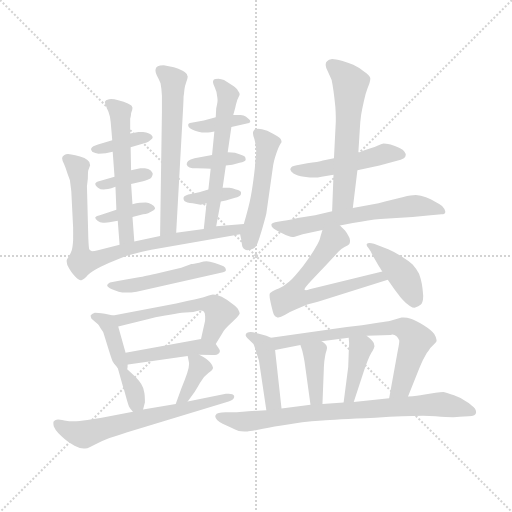
t = 0.00 s
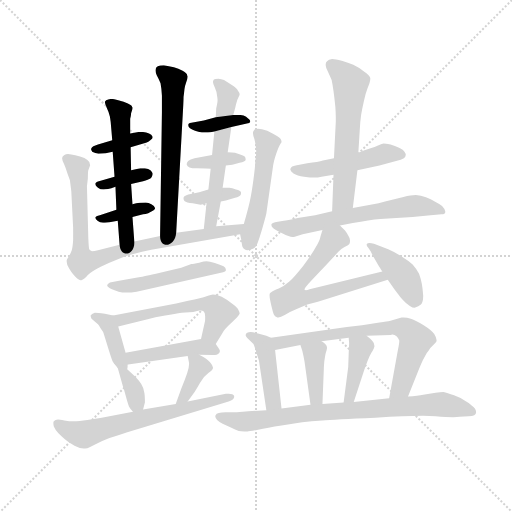
t = 3.71 s
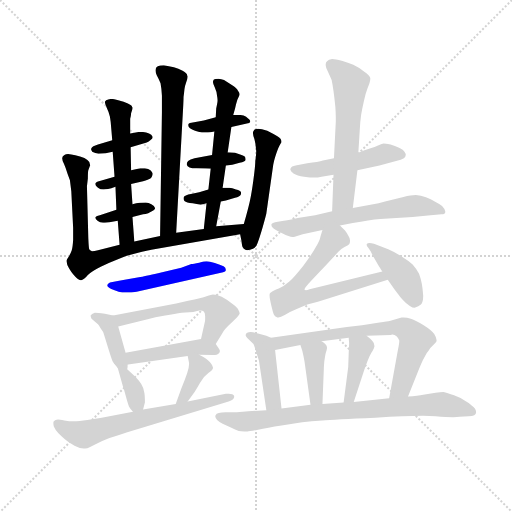
t = 7.41 s
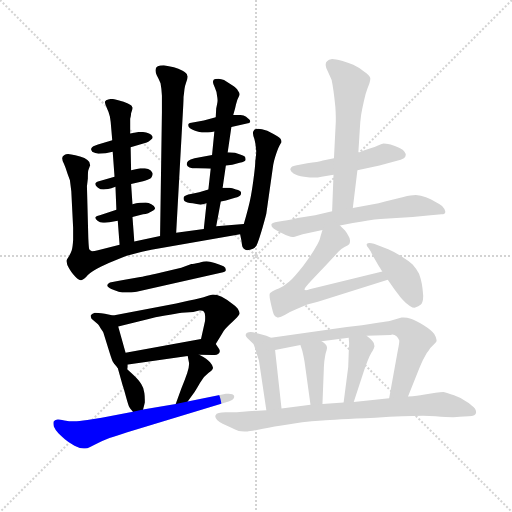
t = 11.12 s
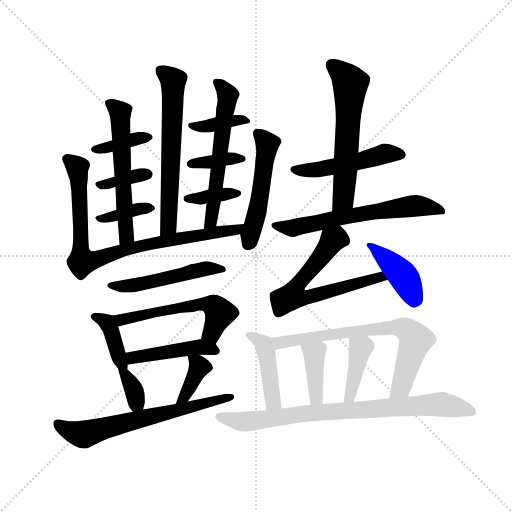
t = 14.83 s
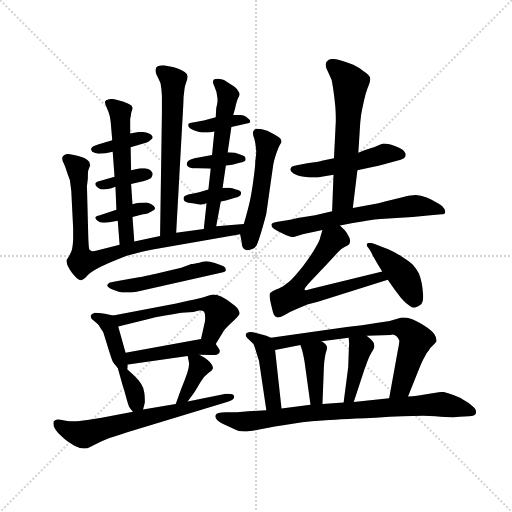
t = 18.53 s

The animated SVG that drew these frames (rendered in a browser with its animation timeline set to each time). Animation: 28 CSS @keyframes rules; one cycle of 18.53 s.

<svg version="1.1" viewBox="0 0 1024 1024" xmlns="http://www.w3.org/2000/svg">
  <g stroke="lightgray" stroke-dasharray="1,1" stroke-width="1" transform="scale(4, 4)">
    <line x1="0" y1="0" x2="256" y2="256"></line>
    <line x1="256" y1="0" x2="0" y2="256"></line>
    <line x1="128" y1="0" x2="128" y2="256"></line>
    <line x1="0" y1="128" x2="256" y2="128"></line>
  </g>
  <g transform="scale(0.92, -0.92) translate(60, -850)">
    <style type="text/css">
      
        @keyframes keyframes0 {
          from {
            stroke: blue;
            stroke-dashoffset: 628;
            stroke-width: 128;
          }
          67% {
            animation-timing-function: step-end;
            stroke: blue;
            stroke-dashoffset: 0;
            stroke-width: 128;
          }
          to {
            stroke: black;
            stroke-width: 1024;
          }
        }
        #make-me-a-hanzi-animation-0 {
          animation: keyframes0 0.7610677083333334s both;
          animation-delay: 0s;
          animation-timing-function: linear;
        }
      
        @keyframes keyframes1 {
          from {
            stroke: blue;
            stroke-dashoffset: 383;
            stroke-width: 128;
          }
          55% {
            animation-timing-function: step-end;
            stroke: blue;
            stroke-dashoffset: 0;
            stroke-width: 128;
          }
          to {
            stroke: black;
            stroke-width: 1024;
          }
        }
        #make-me-a-hanzi-animation-1 {
          animation: keyframes1 0.5616861979166666s both;
          animation-delay: 0.7610677083333334s;
          animation-timing-function: linear;
        }
      
        @keyframes keyframes2 {
          from {
            stroke: blue;
            stroke-dashoffset: 368;
            stroke-width: 128;
          }
          55% {
            animation-timing-function: step-end;
            stroke: blue;
            stroke-dashoffset: 0;
            stroke-width: 128;
          }
          to {
            stroke: black;
            stroke-width: 1024;
          }
        }
        #make-me-a-hanzi-animation-2 {
          animation: keyframes2 0.5494791666666666s both;
          animation-delay: 1.32275390625s;
          animation-timing-function: linear;
        }
      
        @keyframes keyframes3 {
          from {
            stroke: blue;
            stroke-dashoffset: 373;
            stroke-width: 128;
          }
          55% {
            animation-timing-function: step-end;
            stroke: blue;
            stroke-dashoffset: 0;
            stroke-width: 128;
          }
          to {
            stroke: black;
            stroke-width: 1024;
          }
        }
        #make-me-a-hanzi-animation-3 {
          animation: keyframes3 0.5535481770833334s both;
          animation-delay: 1.8722330729166665s;
          animation-timing-function: linear;
        }
      
        @keyframes keyframes4 {
          from {
            stroke: blue;
            stroke-dashoffset: 575;
            stroke-width: 128;
          }
          65% {
            animation-timing-function: step-end;
            stroke: blue;
            stroke-dashoffset: 0;
            stroke-width: 128;
          }
          to {
            stroke: black;
            stroke-width: 1024;
          }
        }
        #make-me-a-hanzi-animation-4 {
          animation: keyframes4 0.7179361979166666s both;
          animation-delay: 2.42578125s;
          animation-timing-function: linear;
        }
      
        @keyframes keyframes5 {
          from {
            stroke: blue;
            stroke-dashoffset: 383;
            stroke-width: 128;
          }
          55% {
            animation-timing-function: step-end;
            stroke: blue;
            stroke-dashoffset: 0;
            stroke-width: 128;
          }
          to {
            stroke: black;
            stroke-width: 1024;
          }
        }
        #make-me-a-hanzi-animation-5 {
          animation: keyframes5 0.5616861979166666s both;
          animation-delay: 3.1437174479166665s;
          animation-timing-function: linear;
        }
      
        @keyframes keyframes6 {
          from {
            stroke: blue;
            stroke-dashoffset: 370;
            stroke-width: 128;
          }
          55% {
            animation-timing-function: step-end;
            stroke: blue;
            stroke-dashoffset: 0;
            stroke-width: 128;
          }
          to {
            stroke: black;
            stroke-width: 1024;
          }
        }
        #make-me-a-hanzi-animation-6 {
          animation: keyframes6 0.5511067708333334s both;
          animation-delay: 3.705403645833333s;
          animation-timing-function: linear;
        }
      
        @keyframes keyframes7 {
          from {
            stroke: blue;
            stroke-dashoffset: 368;
            stroke-width: 128;
          }
          55% {
            animation-timing-function: step-end;
            stroke: blue;
            stroke-dashoffset: 0;
            stroke-width: 128;
          }
          to {
            stroke: black;
            stroke-width: 1024;
          }
        }
        #make-me-a-hanzi-animation-7 {
          animation: keyframes7 0.5494791666666666s both;
          animation-delay: 4.256510416666666s;
          animation-timing-function: linear;
        }
      
        @keyframes keyframes8 {
          from {
            stroke: blue;
            stroke-dashoffset: 584;
            stroke-width: 128;
          }
          66% {
            animation-timing-function: step-end;
            stroke: blue;
            stroke-dashoffset: 0;
            stroke-width: 128;
          }
          to {
            stroke: black;
            stroke-width: 1024;
          }
        }
        #make-me-a-hanzi-animation-8 {
          animation: keyframes8 0.7252604166666666s both;
          animation-delay: 4.805989583333333s;
          animation-timing-function: linear;
        }
      
        @keyframes keyframes9 {
          from {
            stroke: blue;
            stroke-dashoffset: 845;
            stroke-width: 128;
          }
          73% {
            animation-timing-function: step-end;
            stroke: blue;
            stroke-dashoffset: 0;
            stroke-width: 128;
          }
          to {
            stroke: black;
            stroke-width: 1024;
          }
        }
        #make-me-a-hanzi-animation-9 {
          animation: keyframes9 0.9376627604166666s both;
          animation-delay: 5.53125s;
          animation-timing-function: linear;
        }
      
        @keyframes keyframes10 {
          from {
            stroke: blue;
            stroke-dashoffset: 511;
            stroke-width: 128;
          }
          62% {
            animation-timing-function: step-end;
            stroke: blue;
            stroke-dashoffset: 0;
            stroke-width: 128;
          }
          to {
            stroke: black;
            stroke-width: 1024;
          }
        }
        #make-me-a-hanzi-animation-10 {
          animation: keyframes10 0.6658528645833334s both;
          animation-delay: 6.468912760416667s;
          animation-timing-function: linear;
        }
      
        @keyframes keyframes11 {
          from {
            stroke: blue;
            stroke-dashoffset: 507;
            stroke-width: 128;
          }
          62% {
            animation-timing-function: step-end;
            stroke: blue;
            stroke-dashoffset: 0;
            stroke-width: 128;
          }
          to {
            stroke: black;
            stroke-width: 1024;
          }
        }
        #make-me-a-hanzi-animation-11 {
          animation: keyframes11 0.66259765625s both;
          animation-delay: 7.134765625s;
          animation-timing-function: linear;
        }
      
        @keyframes keyframes12 {
          from {
            stroke: blue;
            stroke-dashoffset: 380;
            stroke-width: 128;
          }
          55% {
            animation-timing-function: step-end;
            stroke: blue;
            stroke-dashoffset: 0;
            stroke-width: 128;
          }
          to {
            stroke: black;
            stroke-width: 1024;
          }
        }
        #make-me-a-hanzi-animation-12 {
          animation: keyframes12 0.5592447916666666s both;
          animation-delay: 7.79736328125s;
          animation-timing-function: linear;
        }
      
        @keyframes keyframes13 {
          from {
            stroke: blue;
            stroke-dashoffset: 556;
            stroke-width: 128;
          }
          64% {
            animation-timing-function: step-end;
            stroke: blue;
            stroke-dashoffset: 0;
            stroke-width: 128;
          }
          to {
            stroke: black;
            stroke-width: 1024;
          }
        }
        #make-me-a-hanzi-animation-13 {
          animation: keyframes13 0.7024739583333334s both;
          animation-delay: 8.356608072916666s;
          animation-timing-function: linear;
        }
      
        @keyframes keyframes14 {
          from {
            stroke: blue;
            stroke-dashoffset: 461;
            stroke-width: 128;
          }
          60% {
            animation-timing-function: step-end;
            stroke: blue;
            stroke-dashoffset: 0;
            stroke-width: 128;
          }
          to {
            stroke: black;
            stroke-width: 1024;
          }
        }
        #make-me-a-hanzi-animation-14 {
          animation: keyframes14 0.6251627604166666s both;
          animation-delay: 9.05908203125s;
          animation-timing-function: linear;
        }
      
        @keyframes keyframes15 {
          from {
            stroke: blue;
            stroke-dashoffset: 343;
            stroke-width: 128;
          }
          53% {
            animation-timing-function: step-end;
            stroke: blue;
            stroke-dashoffset: 0;
            stroke-width: 128;
          }
          to {
            stroke: black;
            stroke-width: 1024;
          }
        }
        #make-me-a-hanzi-animation-15 {
          animation: keyframes15 0.5291341145833334s both;
          animation-delay: 9.684244791666666s;
          animation-timing-function: linear;
        }
      
        @keyframes keyframes16 {
          from {
            stroke: blue;
            stroke-dashoffset: 372;
            stroke-width: 128;
          }
          55% {
            animation-timing-function: step-end;
            stroke: blue;
            stroke-dashoffset: 0;
            stroke-width: 128;
          }
          to {
            stroke: black;
            stroke-width: 1024;
          }
        }
        #make-me-a-hanzi-animation-16 {
          animation: keyframes16 0.552734375s both;
          animation-delay: 10.21337890625s;
          animation-timing-function: linear;
        }
      
        @keyframes keyframes17 {
          from {
            stroke: blue;
            stroke-dashoffset: 649;
            stroke-width: 128;
          }
          68% {
            animation-timing-function: step-end;
            stroke: blue;
            stroke-dashoffset: 0;
            stroke-width: 128;
          }
          to {
            stroke: black;
            stroke-width: 1024;
          }
        }
        #make-me-a-hanzi-animation-17 {
          animation: keyframes17 0.7781575520833334s both;
          animation-delay: 10.76611328125s;
          animation-timing-function: linear;
        }
      
        @keyframes keyframes18 {
          from {
            stroke: blue;
            stroke-dashoffset: 493;
            stroke-width: 128;
          }
          62% {
            animation-timing-function: step-end;
            stroke: blue;
            stroke-dashoffset: 0;
            stroke-width: 128;
          }
          to {
            stroke: black;
            stroke-width: 1024;
          }
        }
        #make-me-a-hanzi-animation-18 {
          animation: keyframes18 0.6512044270833334s both;
          animation-delay: 11.544270833333334s;
          animation-timing-function: linear;
        }
      
        @keyframes keyframes19 {
          from {
            stroke: blue;
            stroke-dashoffset: 591;
            stroke-width: 128;
          }
          66% {
            animation-timing-function: step-end;
            stroke: blue;
            stroke-dashoffset: 0;
            stroke-width: 128;
          }
          to {
            stroke: black;
            stroke-width: 1024;
          }
        }
        #make-me-a-hanzi-animation-19 {
          animation: keyframes19 0.73095703125s both;
          animation-delay: 12.195475260416668s;
          animation-timing-function: linear;
        }
      
        @keyframes keyframes20 {
          from {
            stroke: blue;
            stroke-dashoffset: 626;
            stroke-width: 128;
          }
          67% {
            animation-timing-function: step-end;
            stroke: blue;
            stroke-dashoffset: 0;
            stroke-width: 128;
          }
          to {
            stroke: black;
            stroke-width: 1024;
          }
        }
        #make-me-a-hanzi-animation-20 {
          animation: keyframes20 0.7594401041666666s both;
          animation-delay: 12.926432291666668s;
          animation-timing-function: linear;
        }
      
        @keyframes keyframes21 {
          from {
            stroke: blue;
            stroke-dashoffset: 640;
            stroke-width: 128;
          }
          68% {
            animation-timing-function: step-end;
            stroke: blue;
            stroke-dashoffset: 0;
            stroke-width: 128;
          }
          to {
            stroke: black;
            stroke-width: 1024;
          }
        }
        #make-me-a-hanzi-animation-21 {
          animation: keyframes21 0.7708333333333334s both;
          animation-delay: 13.685872395833334s;
          animation-timing-function: linear;
        }
      
        @keyframes keyframes22 {
          from {
            stroke: blue;
            stroke-dashoffset: 421;
            stroke-width: 128;
          }
          58% {
            animation-timing-function: step-end;
            stroke: blue;
            stroke-dashoffset: 0;
            stroke-width: 128;
          }
          to {
            stroke: black;
            stroke-width: 1024;
          }
        }
        #make-me-a-hanzi-animation-22 {
          animation: keyframes22 0.5926106770833334s both;
          animation-delay: 14.456705729166668s;
          animation-timing-function: linear;
        }
      
        @keyframes keyframes23 {
          from {
            stroke: blue;
            stroke-dashoffset: 436;
            stroke-width: 128;
          }
          59% {
            animation-timing-function: step-end;
            stroke: blue;
            stroke-dashoffset: 0;
            stroke-width: 128;
          }
          to {
            stroke: black;
            stroke-width: 1024;
          }
        }
        #make-me-a-hanzi-animation-23 {
          animation: keyframes23 0.6048177083333334s both;
          animation-delay: 15.049316406250002s;
          animation-timing-function: linear;
        }
      
        @keyframes keyframes24 {
          from {
            stroke: blue;
            stroke-dashoffset: 711;
            stroke-width: 128;
          }
          70% {
            animation-timing-function: step-end;
            stroke: blue;
            stroke-dashoffset: 0;
            stroke-width: 128;
          }
          to {
            stroke: black;
            stroke-width: 1024;
          }
        }
        #make-me-a-hanzi-animation-24 {
          animation: keyframes24 0.82861328125s both;
          animation-delay: 15.654134114583336s;
          animation-timing-function: linear;
        }
      
        @keyframes keyframes25 {
          from {
            stroke: blue;
            stroke-dashoffset: 386;
            stroke-width: 128;
          }
          56% {
            animation-timing-function: step-end;
            stroke: blue;
            stroke-dashoffset: 0;
            stroke-width: 128;
          }
          to {
            stroke: black;
            stroke-width: 1024;
          }
        }
        #make-me-a-hanzi-animation-25 {
          animation: keyframes25 0.5641276041666666s both;
          animation-delay: 16.482747395833336s;
          animation-timing-function: linear;
        }
      
        @keyframes keyframes26 {
          from {
            stroke: blue;
            stroke-dashoffset: 400;
            stroke-width: 128;
          }
          57% {
            animation-timing-function: step-end;
            stroke: blue;
            stroke-dashoffset: 0;
            stroke-width: 128;
          }
          to {
            stroke: black;
            stroke-width: 1024;
          }
        }
        #make-me-a-hanzi-animation-26 {
          animation: keyframes26 0.5755208333333334s both;
          animation-delay: 17.046875000000004s;
          animation-timing-function: linear;
        }
      
        @keyframes keyframes27 {
          from {
            stroke: blue;
            stroke-dashoffset: 811;
            stroke-width: 128;
          }
          73% {
            animation-timing-function: step-end;
            stroke: blue;
            stroke-dashoffset: 0;
            stroke-width: 128;
          }
          to {
            stroke: black;
            stroke-width: 1024;
          }
        }
        #make-me-a-hanzi-animation-27 {
          animation: keyframes27 0.9099934895833334s both;
          animation-delay: 17.622395833333336s;
          animation-timing-function: linear;
        }
      
    </style>
    
      <path d="M 323 344 L 338 614 Q 339 632 339 639 Q 340 646 341 656 Q 342 664 345 672 Q 348 679 348 683 Q 348 685 347 686 Q 347 690 337 696 Q 328 702 318 704 L 296 708 Q 287 708 283 706 Q 278 703 278 698 L 278 696 Q 278 692 281 686 Q 285 679 289 669 Q 291 659 292 642 L 292 606 L 288 337 C 288 307 321 314 323 344 Z" fill="lightgray"></path>
    
      <path d="M 224 530 L 259 540 Q 263 541 268 546 Q 272 549 272 552 Q 272 553 271 554 Q 270 558 264 560 Q 258 562 251 563 L 241 563 L 223 560 L 184 545 L 153 536 Q 140 532 139 528 Q 138 527 138 525 Q 138 524 139 523 Q 140 520 143 519 Q 146 517 154 516 Q 163 516 170 517 Q 177 518 185 520 L 224 530 Z" fill="lightgray"></path>
    
      <path d="M 225 450 L 251 456 Q 263 460 267 462 Q 270 465 271 468 Q 272 470 272 473 Q 271 476 267 480 Q 263 483 255 484 L 245 484 L 225 480 L 189 466 L 155 456 Q 147 454 147 450 Q 147 446 153 442 Q 158 438 165 438 Q 169 438 175 439 Q 181 440 191 444 L 225 450 Z" fill="lightgray"></path>
    
      <path d="M 228 378 L 251 384 Q 263 386 265 388 Q 277 394 277 397 L 277 398 Q 276 402 269 406 Q 263 410 257 410 Q 252 410 244 409 Q 236 408 228 406 L 193 394 L 157 382 Q 148 380 147 377 Q 147 374 152 370 Q 157 366 164 366 L 168 366 Q 173 366 178 367 L 196 370 L 228 378 Z" fill="lightgray"></path>
    
      <path d="M 196 370 L 200 318 C 202 288 234 295 232 325 L 228 378 L 228 406 L 225 450 L 225 480 L 224 530 L 223 560 L 223 592 Q 225 600 225 604 Q 228 611 228 615 Q 228 617 227 618 Q 227 621 218 625 Q 210 629 197 632 Q 188 635 182 635 Q 179 635 177 634 Q 169 632 168 629 L 168 628 Q 168 624 172 616 Q 177 606 179 596 Q 181 585 182 569 L 184 545 L 185 520 L 189 466 L 191 444 L 193 394 L 196 370 Z" fill="lightgray"></path>
    
      <path d="M 443 574 L 479 582 Q 483 582 483 584 Q 484 585 484 586 Q 484 588 482 590 Q 479 593 475 596 Q 470 600 463 600 L 447 600 L 409 595 L 391 590 Q 385 588 371 586 L 356 583 Q 349 582 349 578 Q 349 574 353 571 Q 357 568 364 566 Q 371 564 379 562 L 392 562 Q 396 562 406 564 L 443 574 Z" fill="lightgray"></path>
    
      <path d="M 431 490 L 445 492 L 461 496 Q 473 498 474 502 L 474 504 Q 474 508 472 510 Q 469 512 462 514 L 451 518 Q 445 518 435 519 L 401 513 L 363 506 Q 353 504 349 500 Q 346 497 346 494 L 346 492 Q 347 488 352 486 Q 357 484 367 484 Q 376 484 398 483 L 431 490 Z" fill="lightgray"></path>
    
      <path d="M 420 412 L 431 414 L 451 420 Q 461 422 463 426 Q 464 428 464 430 L 464 432 Q 463 436 453 438 Q 444 442 439 442 L 424 442 L 393 438 L 373 432 L 355 428 Q 349 427 344 425 Q 339 423 339 420 L 339 418 Q 339 416 341 413 Q 345 409 359 408 L 376 405 Q 380 405 389 408 L 420 412 Z" fill="lightgray"></path>
    
      <path d="M 410 358 L 420 412 L 424 442 L 431 490 L 435 519 L 443 574 L 447 600 L 451 614 L 453 623 L 456 633 L 461 644 Q 461 648 457 653 Q 455 658 444 665 L 427 676 Q 421 678 415 679 Q 407 679 405 677 Q 403 674 403 672 Q 403 668 407 660 Q 411 652 412 641 Q 413 636 413 632 Q 413 628 412 624 L 410 614 L 409 595 L 406 564 L 401 513 L 398 483 L 393 438 L 389 408 L 383 352 C 380 322 405 329 410 358 Z" fill="lightgray"></path>
    
      <path d="M 200 318 L 153 306 Q 145 304 140 304 Q 135 306 134 308 Q 133 310 132 332 L 129 445 L 131 462 Q 131 477 132 480 L 136 491 Q 136 498 130 502 Q 125 508 114 510 Q 103 513 95 514 Q 91 515 88 515 Q 83 515 80 513 Q 75 510 75 506 Q 75 502 79 494 Q 83 485 87 472 L 92 458 L 95 434 L 99 355 L 99 328 Q 98 312 96 306 Q 94 300 90 293 Q 85 286 85 284 L 85 281 Q 85 275 90 267 Q 96 257 99 254 Q 110 241 115 241 L 117 241 Q 123 242 131 252 Q 139 260 159 270 Q 179 280 195 286 Q 212 294 230 298 Q 248 303 269 307 L 462 341 C 492 346 500 365 470 363 L 410 358 L 383 352 L 323 344 L 288 337 L 232 325 L 200 318 Z" fill="lightgray"></path>
    
      <path d="M 462 341 L 465 326 Q 466 314 468 312 Q 471 308 472 308 Q 474 306 478 306 Q 483 306 490 309 Q 497 312 500 322 Q 504 332 511 356 Q 518 381 519 386 L 534 492 Q 535 498 538 508 Q 541 518 543 523 Q 545 528 548 534 Q 551 540 552 541 L 552 542 Q 552 549 543 554 Q 533 560 521 566 Q 508 570 501 570 Q 495 570 493 568 Q 490 565 490 562 L 490 560 Q 490 556 493 548 Q 496 538 497 522 Q 497 512 495 500 Q 495 489 491 460 Q 487 430 483 412 Q 479 394 470 363 C 463 338 461 344 462 341 Z" fill="lightgray"></path>
    
      <path d="M 425 258 Q 426 258 428 259 Q 430 260 431 262 L 431 264 Q 431 268 426 271 Q 419 274 407 278 Q 395 282 389 282 Q 385 282 373 279 Q 360 276 356 276 L 334 268 L 288 257 Q 250 248 245 248 L 211 242 L 196 239 L 179 236 Q 173 233 173 230 Q 173 226 182 222 Q 191 218 198 216 Q 205 214 215 214 Q 225 214 237 216 L 425 258 Z" fill="lightgray"></path>
    
      <path d="M 186 164 L 168 168 Q 151 170 146 170 Q 139 168 137 164 Q 137 161 139 157 L 153 145 Q 155 143 159 136 Q 165 128 165 126 L 178 84 Q 183 68 185 64 Q 187 60 196 50 C 216 28 223 46 213 83 L 197 140 C 191 163 191 163 186 164 Z" fill="lightgray"></path>
    
      <path d="M 409 102 L 423 125 Q 427 134 445 150 L 455 160 Q 459 164 461 168 Q 461 172 457 179 Q 451 186 442 192 Q 433 199 422 205 Q 411 210 403 210 Q 400 210 389 206 Q 379 202 349 196 L 323 190 L 186 164 C 157 158 168 133 197 140 L 261 156 Q 276 160 299 164 Q 321 168 335 170 L 360 172 L 373 175 L 376 175 Q 381 175 383 173 Q 386 170 386 162 L 386 157 Q 386 152 385 149 L 377 113 C 370 84 393 76 409 102 Z" fill="lightgray"></path>
    
      <path d="M 373 79 L 402 78 Q 413 78 416 82 Q 418 84 418 87 Q 418 89 416 92 L 409 102 C 399 117 399 117 377 113 L 213 83 C 183 78 177 52 207 56 L 348 76 L 373 79 Z" fill="lightgray"></path>
    
      <path d="M 196 50 L 207 11 Q 209 6 214 -13 Q 219 -31 221 -35 Q 223 -39 229 -45 C 245 -62 245 -62 251 -40 L 255 -25 L 255 -19 Q 255 -12 254 -5 Q 253 6 247 15 Q 242 24 229 36 L 207 56 C 190 72 190 72 196 50 Z" fill="lightgray"></path>
    
      <path d="M 348 -23 L 363 -2 Q 367 4 375 18 Q 383 32 393 39 Q 403 46 403 50 L 403 51 Q 403 55 397 62 Q 391 70 373 79 C 346 93 344 94 348 76 L 351 61 L 351 58 Q 351 51 347 39 Q 342 24 334 5 L 322 -28 C 312 -56 331 -47 348 -23 Z" fill="lightgray"></path>
    
      <path d="M 229 -45 L 161 -58 L 130 -63 Q 111 -66 101 -66 Q 90 -66 80 -64 Q 69 -62 66 -62 Q 60 -62 57 -66 Q 56 -67 56 -70 Q 56 -73 57 -77 Q 60 -84 67 -92 Q 73 -98 81 -105 Q 89 -112 102 -119 Q 113 -125 122 -125 L 125 -125 Q 129 -125 137 -121 L 151 -114 Q 165 -107 178 -102 Q 191 -98 215 -90 L 437 -23 Q 449 -19 449 -13 L 449 -11 Q 447 -6 437 -6 L 431 -6 L 348 -23 L 322 -28 L 251 -40 L 229 -45 Z" fill="lightgray"></path>
    
      <path d="M 666 506 L 642 501 Q 632 498 608 495 L 591 492 Q 578 490 575 488 Q 572 486 571 482 Q 571 478 578 473 Q 586 468 601 466 Q 615 464 623 464 Q 631 464 639 466 L 665 470 L 717 480 L 765 490 L 801 500 Q 813 502 818 506 Q 822 509 822 513 L 822 515 Q 821 519 816 524 Q 811 528 805 530 Q 800 532 789 536 Q 777 538 774 538 Q 771 538 763 534 Q 755 530 744 527 Q 733 524 719 518 L 666 506 Z" fill="lightgray"></path>
    
      <path d="M 665 470 L 662 391 C 661 361 703 368 707 398 L 717 480 L 719 518 L 722 566 Q 723 586 725 600 Q 727 612 731 630 Q 735 648 739 658 Q 745 672 745 678 L 745 680 Q 744 686 732 694 Q 719 704 708 709 Q 697 714 683 718 Q 669 722 662 722 Q 654 721 651 717 Q 648 715 648 710 L 648 708 Q 648 703 653 694 L 661 676 Q 663 666 665 652 Q 667 638 669 618 Q 670 605 670 595 L 670 586 L 666 506 L 665 470 Z" fill="lightgray"></path>
    
      <path d="M 662 391 L 625 382 L 587 376 Q 563 370 557 370 L 544 368 Q 530 366 530 362 L 530 361 Q 530 357 533 355 Q 537 351 549 345 Q 560 339 567 337 Q 572 335 576 335 L 579 335 L 598 341 L 641 350 L 679 360 L 707 365 Q 743 372 767 374 L 837 378 L 876 382 L 900 384 Q 908 384 908 389 L 908 390 Q 907 396 901 402 Q 895 407 885 412 Q 877 417 866 421 Q 855 425 844 426 Q 834 426 817 422 L 777 412 L 763 408 L 707 398 L 662 391 Z" fill="lightgray"></path>
    
      <path d="M 641 350 L 637 337 Q 635 326 626 312 Q 618 297 599 272 Q 580 248 569 238 Q 558 228 546 223 Q 533 218 531 216 Q 529 214 527 213 Q 526 211 526 208 Q 526 204 527 199 Q 529 189 531 181 Q 533 172 535 167 Q 537 162 543 160 L 545 160 Q 550 160 559 165 Q 570 172 585 178 L 608 188 L 631 194 L 783 242 C 812 251 800 267 771 260 L 613 221 Q 608 219 605 219 Q 603 219 602 220 L 602 221 Q 602 224 616 239 L 651 276 L 675 302 Q 681 309 689 313 Q 697 317 699 319 Q 701 322 701 327 Q 701 332 697 338 Q 694 344 690 349 L 679 360 C 658 381 650 379 641 350 Z" fill="lightgray"></path>
    
      <path d="M 783 242 L 797 222 L 811 203 Q 823 189 831 185 Q 837 181 841 181 Q 843 181 844 182 Q 849 183 855 188 Q 860 192 860 207 Q 859 222 857 233 Q 855 244 851 255 Q 845 266 837 275 Q 827 284 814 292 Q 800 301 784 308 L 753 320 Q 747 322 743 322 Q 739 322 738 320 Q 737 319 737 318 Q 737 315 741 311 L 746 303 Q 747 300 754 288 Q 761 275 771 260 L 783 242 Z" fill="lightgray"></path>
    
      <path d="M 529 116 L 519 120 L 501 125 Q 491 128 485 128 Q 475 127 475 124 Q 474 123 474 121 Q 474 119 477 116 L 491 102 Q 493 98 497 85 Q 501 72 503 66 L 519 -42 C 523 -72 555 -68 552 -38 L 538 89 C 535 113 535 113 529 116 Z" fill="lightgray"></path>
    
      <path d="M 827 -12 L 847 38 Q 857 64 863 74 Q 868 84 872 88 Q 875 94 882 100 Q 888 106 889 108 L 889 111 Q 889 116 884 124 Q 877 133 861 143 Q 844 153 833 157 Q 825 160 817 160 L 813 160 L 787 152 Q 783 151 765 149 L 727 143 L 694 139 L 529 116 C 499 112 509 83 538 89 L 593 100 L 639 108 L 698 116 L 737 120 L 789 122 Q 791 123 793 123 Q 798 123 802 119 Q 807 114 808 110 L 808 108 Q 808 103 805 89 L 786 -16 C 781 -46 816 -40 827 -12 Z" fill="lightgray"></path>
    
      <path d="M 593 100 L 597 88 Q 600 76 602 64 L 615 -30 C 619 -60 640 -58 641 -28 L 644 49 Q 644 52 645 64 Q 647 78 648 82 Q 651 91 651 94 Q 651 98 647 102 Q 645 105 639 108 C 613 123 584 128 593 100 Z" fill="lightgray"></path>
    
      <path d="M 698 116 L 699 104 L 698 81 L 697 52 L 687 -25 C 683 -55 700 -53 709 -24 L 732 46 L 739 65 Q 743 76 748 84 Q 753 92 753 94 Q 754 96 754 98 Q 754 104 750 108 Q 745 114 737 120 C 713 139 696 146 698 116 Z" fill="lightgray"></path>
    
      <path d="M 519 -42 L 480 -44 L 455 -46 L 431 -46 Q 411 -46 409 -52 Q 408 -54 408 -55 Q 408 -59 412 -63 Q 417 -68 424 -71 L 443 -80 Q 451 -84 459 -87 Q 464 -88 471 -88 L 478 -88 Q 481 -88 501 -84 Q 521 -80 552 -75 L 597 -68 Q 616 -65 641 -64 Q 665 -62 756 -58 Q 821 -54 860 -54 Q 876 -54 887 -55 Q 911 -57 925 -57 Q 934 -57 939 -56 L 959 -55 Q 975 -54 975 -46 Q 975 -38 966 -32 Q 957 -24 949 -20 Q 941 -14 927 -9 Q 912 -4 904 -2 Q 897 -2 887 -4 L 860 -8 Q 849 -10 827 -12 L 786 -16 L 709 -24 L 687 -25 L 641 -28 L 615 -30 L 552 -38 L 519 -42 Z" fill="lightgray"></path>
    
    
      <clipPath id="make-me-a-hanzi-clip-0">
        <path d="M 323 344 L 338 614 Q 339 632 339 639 Q 340 646 341 656 Q 342 664 345 672 Q 348 679 348 683 Q 348 685 347 686 Q 347 690 337 696 Q 328 702 318 704 L 296 708 Q 287 708 283 706 Q 278 703 278 698 L 278 696 Q 278 692 281 686 Q 285 679 289 669 Q 291 659 292 642 L 292 606 L 288 337 C 288 307 321 314 323 344 Z"></path>
      </clipPath>
      <path clip-path="url(#make-me-a-hanzi-clip-0)" d="M 289 697 L 317 675 L 307 369 L 303 354 L 292 345" fill="none" id="make-me-a-hanzi-animation-0" stroke-dasharray="500 1000" stroke-linecap="round"></path>
    
      <clipPath id="make-me-a-hanzi-clip-1">
        <path d="M 224 530 L 259 540 Q 263 541 268 546 Q 272 549 272 552 Q 272 553 271 554 Q 270 558 264 560 Q 258 562 251 563 L 241 563 L 223 560 L 184 545 L 153 536 Q 140 532 139 528 Q 138 527 138 525 Q 138 524 139 523 Q 140 520 143 519 Q 146 517 154 516 Q 163 516 170 517 Q 177 518 185 520 L 224 530 Z"></path>
      </clipPath>
      <path clip-path="url(#make-me-a-hanzi-clip-1)" d="M 142 526 L 267 551" fill="none" id="make-me-a-hanzi-animation-1" stroke-dasharray="255 510" stroke-linecap="round"></path>
    
      <clipPath id="make-me-a-hanzi-clip-2">
        <path d="M 225 450 L 251 456 Q 263 460 267 462 Q 270 465 271 468 Q 272 470 272 473 Q 271 476 267 480 Q 263 483 255 484 L 245 484 L 225 480 L 189 466 L 155 456 Q 147 454 147 450 Q 147 446 153 442 Q 158 438 165 438 Q 169 438 175 439 Q 181 440 191 444 L 225 450 Z"></path>
      </clipPath>
      <path clip-path="url(#make-me-a-hanzi-clip-2)" d="M 154 449 L 169 448 L 263 472" fill="none" id="make-me-a-hanzi-animation-2" stroke-dasharray="240 480" stroke-linecap="round"></path>
    
      <clipPath id="make-me-a-hanzi-clip-3">
        <path d="M 228 378 L 251 384 Q 263 386 265 388 Q 277 394 277 397 L 277 398 Q 276 402 269 406 Q 263 410 257 410 Q 252 410 244 409 Q 236 408 228 406 L 193 394 L 157 382 Q 148 380 147 377 Q 147 374 152 370 Q 157 366 164 366 L 168 366 Q 173 366 178 367 L 196 370 L 228 378 Z"></path>
      </clipPath>
      <path clip-path="url(#make-me-a-hanzi-clip-3)" d="M 154 376 L 269 398" fill="none" id="make-me-a-hanzi-animation-3" stroke-dasharray="245 490" stroke-linecap="round"></path>
    
      <clipPath id="make-me-a-hanzi-clip-4">
        <path d="M 196 370 L 200 318 C 202 288 234 295 232 325 L 228 378 L 228 406 L 225 450 L 225 480 L 224 530 L 223 560 L 223 592 Q 225 600 225 604 Q 228 611 228 615 Q 228 617 227 618 Q 227 621 218 625 Q 210 629 197 632 Q 188 635 182 635 Q 179 635 177 634 Q 169 632 168 629 L 168 628 Q 168 624 172 616 Q 177 606 179 596 Q 181 585 182 569 L 184 545 L 185 520 L 189 466 L 191 444 L 193 394 L 196 370 Z"></path>
      </clipPath>
      <path clip-path="url(#make-me-a-hanzi-clip-4)" d="M 174 629 L 202 602 L 215 344 L 204 325" fill="none" id="make-me-a-hanzi-animation-4" stroke-dasharray="447 894" stroke-linecap="round"></path>
    
      <clipPath id="make-me-a-hanzi-clip-5">
        <path d="M 443 574 L 479 582 Q 483 582 483 584 Q 484 585 484 586 Q 484 588 482 590 Q 479 593 475 596 Q 470 600 463 600 L 447 600 L 409 595 L 391 590 Q 385 588 371 586 L 356 583 Q 349 582 349 578 Q 349 574 353 571 Q 357 568 364 566 Q 371 564 379 562 L 392 562 Q 396 562 406 564 L 443 574 Z"></path>
      </clipPath>
      <path clip-path="url(#make-me-a-hanzi-clip-5)" d="M 355 577 L 386 574 L 442 587 L 480 587" fill="none" id="make-me-a-hanzi-animation-5" stroke-dasharray="255 510" stroke-linecap="round"></path>
    
      <clipPath id="make-me-a-hanzi-clip-6">
        <path d="M 431 490 L 445 492 L 461 496 Q 473 498 474 502 L 474 504 Q 474 508 472 510 Q 469 512 462 514 L 451 518 Q 445 518 435 519 L 401 513 L 363 506 Q 353 504 349 500 Q 346 497 346 494 L 346 492 Q 347 488 352 486 Q 357 484 367 484 Q 376 484 398 483 L 431 490 Z"></path>
      </clipPath>
      <path clip-path="url(#make-me-a-hanzi-clip-6)" d="M 353 493 L 432 505 L 466 503" fill="none" id="make-me-a-hanzi-animation-6" stroke-dasharray="242 484" stroke-linecap="round"></path>
    
      <clipPath id="make-me-a-hanzi-clip-7">
        <path d="M 420 412 L 431 414 L 451 420 Q 461 422 463 426 Q 464 428 464 430 L 464 432 Q 463 436 453 438 Q 444 442 439 442 L 424 442 L 393 438 L 373 432 L 355 428 Q 349 427 344 425 Q 339 423 339 420 L 339 418 Q 339 416 341 413 Q 345 409 359 408 L 376 405 Q 380 405 389 408 L 420 412 Z"></path>
      </clipPath>
      <path clip-path="url(#make-me-a-hanzi-clip-7)" d="M 345 419 L 456 431" fill="none" id="make-me-a-hanzi-animation-7" stroke-dasharray="240 480" stroke-linecap="round"></path>
    
      <clipPath id="make-me-a-hanzi-clip-8">
        <path d="M 410 358 L 420 412 L 424 442 L 431 490 L 435 519 L 443 574 L 447 600 L 451 614 L 453 623 L 456 633 L 461 644 Q 461 648 457 653 Q 455 658 444 665 L 427 676 Q 421 678 415 679 Q 407 679 405 677 Q 403 674 403 672 Q 403 668 407 660 Q 411 652 412 641 Q 413 636 413 632 Q 413 628 412 624 L 410 614 L 409 595 L 406 564 L 401 513 L 398 483 L 393 438 L 389 408 L 383 352 C 380 322 405 329 410 358 Z"></path>
      </clipPath>
      <path clip-path="url(#make-me-a-hanzi-clip-8)" d="M 411 672 L 435 643 L 401 381 L 389 358" fill="none" id="make-me-a-hanzi-animation-8" stroke-dasharray="456 912" stroke-linecap="round"></path>
    
      <clipPath id="make-me-a-hanzi-clip-9">
        <path d="M 200 318 L 153 306 Q 145 304 140 304 Q 135 306 134 308 Q 133 310 132 332 L 129 445 L 131 462 Q 131 477 132 480 L 136 491 Q 136 498 130 502 Q 125 508 114 510 Q 103 513 95 514 Q 91 515 88 515 Q 83 515 80 513 Q 75 510 75 506 Q 75 502 79 494 Q 83 485 87 472 L 92 458 L 95 434 L 99 355 L 99 328 Q 98 312 96 306 Q 94 300 90 293 Q 85 286 85 284 L 85 281 Q 85 275 90 267 Q 96 257 99 254 Q 110 241 115 241 L 117 241 Q 123 242 131 252 Q 139 260 159 270 Q 179 280 195 286 Q 212 294 230 298 Q 248 303 269 307 L 462 341 C 492 346 500 365 470 363 L 410 358 L 383 352 L 323 344 L 288 337 L 232 325 L 200 318 Z"></path>
      </clipPath>
      <path clip-path="url(#make-me-a-hanzi-clip-9)" d="M 86 503 L 108 486 L 111 468 L 118 282 L 144 284 L 269 321 L 453 349 L 463 359" fill="none" id="make-me-a-hanzi-animation-9" stroke-dasharray="717 1434" stroke-linecap="round"></path>
    
      <clipPath id="make-me-a-hanzi-clip-10">
        <path d="M 462 341 L 465 326 Q 466 314 468 312 Q 471 308 472 308 Q 474 306 478 306 Q 483 306 490 309 Q 497 312 500 322 Q 504 332 511 356 Q 518 381 519 386 L 534 492 Q 535 498 538 508 Q 541 518 543 523 Q 545 528 548 534 Q 551 540 552 541 L 552 542 Q 552 549 543 554 Q 533 560 521 566 Q 508 570 501 570 Q 495 570 493 568 Q 490 565 490 562 L 490 560 Q 490 556 493 548 Q 496 538 497 522 Q 497 512 495 500 Q 495 489 491 460 Q 487 430 483 412 Q 479 394 470 363 C 463 338 461 344 462 341 Z"></path>
      </clipPath>
      <path clip-path="url(#make-me-a-hanzi-clip-10)" d="M 499 561 L 521 537 L 520 522 L 501 396 L 479 319" fill="none" id="make-me-a-hanzi-animation-10" stroke-dasharray="383 766" stroke-linecap="round"></path>
    
      <clipPath id="make-me-a-hanzi-clip-11">
        <path d="M 425 258 Q 426 258 428 259 Q 430 260 431 262 L 431 264 Q 431 268 426 271 Q 419 274 407 278 Q 395 282 389 282 Q 385 282 373 279 Q 360 276 356 276 L 334 268 L 288 257 Q 250 248 245 248 L 211 242 L 196 239 L 179 236 Q 173 233 173 230 Q 173 226 182 222 Q 191 218 198 216 Q 205 214 215 214 Q 225 214 237 216 L 425 258 Z"></path>
      </clipPath>
      <path clip-path="url(#make-me-a-hanzi-clip-11)" d="M 180 229 L 256 234 L 381 265 L 427 263" fill="none" id="make-me-a-hanzi-animation-11" stroke-dasharray="379 758" stroke-linecap="round"></path>
    
      <clipPath id="make-me-a-hanzi-clip-12">
        <path d="M 186 164 L 168 168 Q 151 170 146 170 Q 139 168 137 164 Q 137 161 139 157 L 153 145 Q 155 143 159 136 Q 165 128 165 126 L 178 84 Q 183 68 185 64 Q 187 60 196 50 C 216 28 223 46 213 83 L 197 140 C 191 163 191 163 186 164 Z"></path>
      </clipPath>
      <path clip-path="url(#make-me-a-hanzi-clip-12)" d="M 145 162 L 169 151 L 178 139 L 196 86 L 198 59" fill="none" id="make-me-a-hanzi-animation-12" stroke-dasharray="252 504" stroke-linecap="round"></path>
    
      <clipPath id="make-me-a-hanzi-clip-13">
        <path d="M 409 102 L 423 125 Q 427 134 445 150 L 455 160 Q 459 164 461 168 Q 461 172 457 179 Q 451 186 442 192 Q 433 199 422 205 Q 411 210 403 210 Q 400 210 389 206 Q 379 202 349 196 L 323 190 L 186 164 C 157 158 168 133 197 140 L 261 156 Q 276 160 299 164 Q 321 168 335 170 L 360 172 L 373 175 L 376 175 Q 381 175 383 173 Q 386 170 386 162 L 386 157 Q 386 152 385 149 L 377 113 C 370 84 393 76 409 102 Z"></path>
      </clipPath>
      <path clip-path="url(#make-me-a-hanzi-clip-13)" d="M 195 161 L 204 154 L 360 187 L 404 186 L 418 168 L 399 125 L 385 118" fill="none" id="make-me-a-hanzi-animation-13" stroke-dasharray="428 856" stroke-linecap="round"></path>
    
      <clipPath id="make-me-a-hanzi-clip-14">
        <path d="M 373 79 L 402 78 Q 413 78 416 82 Q 418 84 418 87 Q 418 89 416 92 L 409 102 C 399 117 399 117 377 113 L 213 83 C 183 78 177 52 207 56 L 348 76 L 373 79 Z"></path>
      </clipPath>
      <path clip-path="url(#make-me-a-hanzi-clip-14)" d="M 214 61 L 224 72 L 372 96 L 411 87" fill="none" id="make-me-a-hanzi-animation-14" stroke-dasharray="333 666" stroke-linecap="round"></path>
    
      <clipPath id="make-me-a-hanzi-clip-15">
        <path d="M 196 50 L 207 11 Q 209 6 214 -13 Q 219 -31 221 -35 Q 223 -39 229 -45 C 245 -62 245 -62 251 -40 L 255 -25 L 255 -19 Q 255 -12 254 -5 Q 253 6 247 15 Q 242 24 229 36 L 207 56 C 190 72 190 72 196 50 Z"></path>
      </clipPath>
      <path clip-path="url(#make-me-a-hanzi-clip-15)" d="M 206 46 L 233 -4 L 232 -34" fill="none" id="make-me-a-hanzi-animation-15" stroke-dasharray="215 430" stroke-linecap="round"></path>
    
      <clipPath id="make-me-a-hanzi-clip-16">
        <path d="M 348 -23 L 363 -2 Q 367 4 375 18 Q 383 32 393 39 Q 403 46 403 50 L 403 51 Q 403 55 397 62 Q 391 70 373 79 C 346 93 344 94 348 76 L 351 61 L 351 58 Q 351 51 347 39 Q 342 24 334 5 L 322 -28 C 312 -56 331 -47 348 -23 Z"></path>
      </clipPath>
      <path clip-path="url(#make-me-a-hanzi-clip-16)" d="M 355 70 L 371 59 L 373 51 L 342 -11 L 328 -24" fill="none" id="make-me-a-hanzi-animation-16" stroke-dasharray="244 488" stroke-linecap="round"></path>
    
      <clipPath id="make-me-a-hanzi-clip-17">
        <path d="M 229 -45 L 161 -58 L 130 -63 Q 111 -66 101 -66 Q 90 -66 80 -64 Q 69 -62 66 -62 Q 60 -62 57 -66 Q 56 -67 56 -70 Q 56 -73 57 -77 Q 60 -84 67 -92 Q 73 -98 81 -105 Q 89 -112 102 -119 Q 113 -125 122 -125 L 125 -125 Q 129 -125 137 -121 L 151 -114 Q 165 -107 178 -102 Q 191 -98 215 -90 L 437 -23 Q 449 -19 449 -13 L 449 -11 Q 447 -6 437 -6 L 431 -6 L 348 -23 L 322 -28 L 251 -40 L 229 -45 Z"></path>
      </clipPath>
      <path clip-path="url(#make-me-a-hanzi-clip-17)" d="M 64 -70 L 119 -94 L 442 -12" fill="none" id="make-me-a-hanzi-animation-17" stroke-dasharray="521 1042" stroke-linecap="round"></path>
    
      <clipPath id="make-me-a-hanzi-clip-18">
        <path d="M 666 506 L 642 501 Q 632 498 608 495 L 591 492 Q 578 490 575 488 Q 572 486 571 482 Q 571 478 578 473 Q 586 468 601 466 Q 615 464 623 464 Q 631 464 639 466 L 665 470 L 717 480 L 765 490 L 801 500 Q 813 502 818 506 Q 822 509 822 513 L 822 515 Q 821 519 816 524 Q 811 528 805 530 Q 800 532 789 536 Q 777 538 774 538 Q 771 538 763 534 Q 755 530 744 527 Q 733 524 719 518 L 666 506 Z"></path>
      </clipPath>
      <path clip-path="url(#make-me-a-hanzi-clip-18)" d="M 579 481 L 642 483 L 776 516 L 812 514" fill="none" id="make-me-a-hanzi-animation-18" stroke-dasharray="365 730" stroke-linecap="round"></path>
    
      <clipPath id="make-me-a-hanzi-clip-19">
        <path d="M 665 470 L 662 391 C 661 361 703 368 707 398 L 717 480 L 719 518 L 722 566 Q 723 586 725 600 Q 727 612 731 630 Q 735 648 739 658 Q 745 672 745 678 L 745 680 Q 744 686 732 694 Q 719 704 708 709 Q 697 714 683 718 Q 669 722 662 722 Q 654 721 651 717 Q 648 715 648 710 L 648 708 Q 648 703 653 694 L 661 676 Q 663 666 665 652 Q 667 638 669 618 Q 670 605 670 595 L 670 586 L 666 506 L 665 470 Z"></path>
      </clipPath>
      <path clip-path="url(#make-me-a-hanzi-clip-19)" d="M 660 709 L 702 668 L 686 418 L 668 399" fill="none" id="make-me-a-hanzi-animation-19" stroke-dasharray="463 926" stroke-linecap="round"></path>
    
      <clipPath id="make-me-a-hanzi-clip-20">
        <path d="M 662 391 L 625 382 L 587 376 Q 563 370 557 370 L 544 368 Q 530 366 530 362 L 530 361 Q 530 357 533 355 Q 537 351 549 345 Q 560 339 567 337 Q 572 335 576 335 L 579 335 L 598 341 L 641 350 L 679 360 L 707 365 Q 743 372 767 374 L 837 378 L 876 382 L 900 384 Q 908 384 908 389 L 908 390 Q 907 396 901 402 Q 895 407 885 412 Q 877 417 866 421 Q 855 425 844 426 Q 834 426 817 422 L 777 412 L 763 408 L 707 398 L 662 391 Z"></path>
      </clipPath>
      <path clip-path="url(#make-me-a-hanzi-clip-20)" d="M 539 362 L 576 354 L 702 382 L 846 403 L 902 390" fill="none" id="make-me-a-hanzi-animation-20" stroke-dasharray="498 996" stroke-linecap="round"></path>
    
      <clipPath id="make-me-a-hanzi-clip-21">
        <path d="M 641 350 L 637 337 Q 635 326 626 312 Q 618 297 599 272 Q 580 248 569 238 Q 558 228 546 223 Q 533 218 531 216 Q 529 214 527 213 Q 526 211 526 208 Q 526 204 527 199 Q 529 189 531 181 Q 533 172 535 167 Q 537 162 543 160 L 545 160 Q 550 160 559 165 Q 570 172 585 178 L 608 188 L 631 194 L 783 242 C 812 251 800 267 771 260 L 613 221 Q 608 219 605 219 Q 603 219 602 220 L 602 221 Q 602 224 616 239 L 651 276 L 675 302 Q 681 309 689 313 Q 697 317 699 319 Q 701 322 701 327 Q 701 332 697 338 Q 694 344 690 349 L 679 360 C 658 381 650 379 641 350 Z"></path>
      </clipPath>
      <path clip-path="url(#make-me-a-hanzi-clip-21)" d="M 688 326 L 671 332 L 662 328 L 586 230 L 576 206 L 610 204 L 765 249 L 774 243" fill="none" id="make-me-a-hanzi-animation-21" stroke-dasharray="512 1024" stroke-linecap="round"></path>
    
      <clipPath id="make-me-a-hanzi-clip-22">
        <path d="M 783 242 L 797 222 L 811 203 Q 823 189 831 185 Q 837 181 841 181 Q 843 181 844 182 Q 849 183 855 188 Q 860 192 860 207 Q 859 222 857 233 Q 855 244 851 255 Q 845 266 837 275 Q 827 284 814 292 Q 800 301 784 308 L 753 320 Q 747 322 743 322 Q 739 322 738 320 Q 737 319 737 318 Q 737 315 741 311 L 746 303 Q 747 300 754 288 Q 761 275 771 260 L 783 242 Z"></path>
      </clipPath>
      <path clip-path="url(#make-me-a-hanzi-clip-22)" d="M 742 317 L 816 251 L 841 200 L 839 191" fill="none" id="make-me-a-hanzi-animation-22" stroke-dasharray="293 586" stroke-linecap="round"></path>
    
      <clipPath id="make-me-a-hanzi-clip-23">
        <path d="M 529 116 L 519 120 L 501 125 Q 491 128 485 128 Q 475 127 475 124 Q 474 123 474 121 Q 474 119 477 116 L 491 102 Q 493 98 497 85 Q 501 72 503 66 L 519 -42 C 523 -72 555 -68 552 -38 L 538 89 C 535 113 535 113 529 116 Z"></path>
      </clipPath>
      <path clip-path="url(#make-me-a-hanzi-clip-23)" d="M 479 121 L 513 100 L 534 -24 L 546 -31" fill="none" id="make-me-a-hanzi-animation-23" stroke-dasharray="308 616" stroke-linecap="round"></path>
    
      <clipPath id="make-me-a-hanzi-clip-24">
        <path d="M 827 -12 L 847 38 Q 857 64 863 74 Q 868 84 872 88 Q 875 94 882 100 Q 888 106 889 108 L 889 111 Q 889 116 884 124 Q 877 133 861 143 Q 844 153 833 157 Q 825 160 817 160 L 813 160 L 787 152 Q 783 151 765 149 L 727 143 L 694 139 L 529 116 C 499 112 509 83 538 89 L 593 100 L 639 108 L 698 116 L 737 120 L 789 122 Q 791 123 793 123 Q 798 123 802 119 Q 807 114 808 110 L 808 108 Q 808 103 805 89 L 786 -16 C 781 -46 816 -40 827 -12 Z"></path>
      </clipPath>
      <path clip-path="url(#make-me-a-hanzi-clip-24)" d="M 537 111 L 547 105 L 798 139 L 822 134 L 838 120 L 843 106 L 812 8 L 792 -9" fill="none" id="make-me-a-hanzi-animation-24" stroke-dasharray="583 1166" stroke-linecap="round"></path>
    
      <clipPath id="make-me-a-hanzi-clip-25">
        <path d="M 593 100 L 597 88 Q 600 76 602 64 L 615 -30 C 619 -60 640 -58 641 -28 L 644 49 Q 644 52 645 64 Q 647 78 648 82 Q 651 91 651 94 Q 651 98 647 102 Q 645 105 639 108 C 613 123 584 128 593 100 Z"></path>
      </clipPath>
      <path clip-path="url(#make-me-a-hanzi-clip-25)" d="M 602 96 L 623 81 L 627 -15 L 634 -20" fill="none" id="make-me-a-hanzi-animation-25" stroke-dasharray="258 516" stroke-linecap="round"></path>
    
      <clipPath id="make-me-a-hanzi-clip-26">
        <path d="M 698 116 L 699 104 L 698 81 L 697 52 L 687 -25 C 683 -55 700 -53 709 -24 L 732 46 L 739 65 Q 743 76 748 84 Q 753 92 753 94 Q 754 96 754 98 Q 754 104 750 108 Q 745 114 737 120 C 713 139 696 146 698 116 Z"></path>
      </clipPath>
      <path clip-path="url(#make-me-a-hanzi-clip-26)" d="M 705 111 L 724 91 L 701 -12 L 692 -18" fill="none" id="make-me-a-hanzi-animation-26" stroke-dasharray="272 544" stroke-linecap="round"></path>
    
      <clipPath id="make-me-a-hanzi-clip-27">
        <path d="M 519 -42 L 480 -44 L 455 -46 L 431 -46 Q 411 -46 409 -52 Q 408 -54 408 -55 Q 408 -59 412 -63 Q 417 -68 424 -71 L 443 -80 Q 451 -84 459 -87 Q 464 -88 471 -88 L 478 -88 Q 481 -88 501 -84 Q 521 -80 552 -75 L 597 -68 Q 616 -65 641 -64 Q 665 -62 756 -58 Q 821 -54 860 -54 Q 876 -54 887 -55 Q 911 -57 925 -57 Q 934 -57 939 -56 L 959 -55 Q 975 -54 975 -46 Q 975 -38 966 -32 Q 957 -24 949 -20 Q 941 -14 927 -9 Q 912 -4 904 -2 Q 897 -2 887 -4 L 860 -8 Q 849 -10 827 -12 L 786 -16 L 709 -24 L 687 -25 L 641 -28 L 615 -30 L 552 -38 L 519 -42 Z"></path>
      </clipPath>
      <path clip-path="url(#make-me-a-hanzi-clip-27)" d="M 416 -56 L 467 -67 L 609 -48 L 896 -29 L 966 -45" fill="none" id="make-me-a-hanzi-animation-27" stroke-dasharray="683 1366" stroke-linecap="round"></path>
    
  </g>
</svg>
